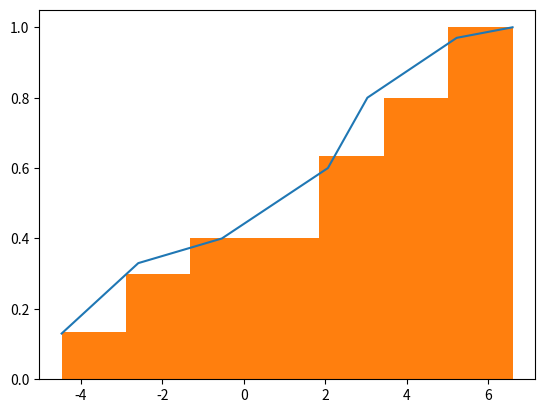

Generate this figure with matplotlib:
#!/usr/bin/env python
import math

import matplotlib.pyplot as plt


def calc_groups_number(data_len):
    return round(1 + 3.322 * math.log10(data_len))


def calc_interval_width(data):
    return (max(data) - min(data)) / calc_groups_number(len(data))


def divide_on_periods(data):
    data.sort()
    interval_width = calc_interval_width(data)
    result = []
    period_start = min(data)

    while period_start <= max(data):
        period_end = round(period_start + interval_width, 3)
        result.append(({
            'interval': [period_start, period_end],
            'elements': list(filter(lambda x: period_start <= x < period_end, data))}))
        period_start = period_end

    return result


def calc_mode(input_list):
    return max(set(input_list), key=input_list.count)


def calc_median(input_list):
    sorted_list = sorted(input_list)
    if len(sorted_list) % 2:
        return input_list[math.floor(len(sorted_list) / 2)]
    return (input_list[int(len(sorted_list) / 2 - 1)] + input_list[int(len(sorted_list) / 2)]) / 2


def calc_interval_row(data):
    divided_data = divide_on_periods(data)
    result_data = []

    fic = 0
    wic = 0
    for d in divided_data:
        row = dict()
        els = d['elements']
        row['interval'] = d['interval']
        row['middle'] = round((d['interval'][1] + d['interval'][0]) / 2, 2)
        row['fi'] = round(len(els), 2)
        row['wi'] = round(len(els) / len(data), 2)
        fic += row['fi']
        wic += row['wi']
        row['fic'] = round(fic, 2)
        row['wic'] = round(wic, 2)
        row['mo'] = calc_mode(els)
        row['me'] = calc_median(els)
        row['data'] = els
        result_data.append(row)

    return result_data


def get_max_len_by_key(data, key):
    return max(list(map(lambda el: len(str(el[key])), data)) + [len(key)])


def draw_table(data):
    if len(data) < 1:
        print("#### Empty table! ####")
        return

    keys = data[0].keys()
    for key in keys:
        print(f"{key.capitalize():<{get_max_len_by_key(data, key)}} | ", end='')
    print()

    for d in data:
        for key in keys:
            print(f"{str(d[key]):<{get_max_len_by_key(data, key)}} | ", end='')
        print()


def draw_plot(raw_data, data):
    x_lower = [min(row['data']) for row in data]
    wic = [(row['wic']) for row in data]
    plt.plot(x_lower, wic)
    plt.hist(raw_data, bins=len(data), density=True, cumulative=True)
    plt.show()


def calc_average(data):
    return sum([d['fi'] * d['middle'] for d in data]) / sum([d['fi'] for d in data])


def calc_coefs(raw_data, data):
    xi_fi = [d['fi'] * d['middle'] for d in data]

    xa_weight = sum(xi_fi) / len(raw_data)
    product_2 = []
    product_3 = []
    product_4 = []
    for i in range(0, len(data)):
        product_2.append(((data[i]['middle'] - xa_weight) ** 2) * data[i]['fi'])
        product_3.append(((data[i]['middle'] - xa_weight) ** 3) * data[i]['fi'])
        product_4.append(((data[i]['middle'] - xa_weight) ** 4) * data[i]['fi'])
    d = sum(product_2) / len(raw_data)
    sigma = math.sqrt(d)
    m3 = sum(product_3) / len(raw_data)
    m4 = sum(product_4) / len(raw_data)
    return {'asymmetry': round(m3 / sigma ** 3, 3),
            'excess': round((m4 / sigma ** 4) - 3, 3)}


def main():
    data = [4.21, 5.22, 2.84, -0.2, 6.37, -0.54, -3.71, 2.77,
            6.35, 5.88, 3.99, -1.25, -4.38, -3.5, -2.4, 4.51,
            -1.43, -4.47, 4.01, 5.33, 2.61, 3.8, 2.35, -2.59,
            -2.16, 2.06, -2.13, 3.03, 6.59, 2.13]
    result_data = calc_interval_row(data)

    draw_table(result_data)
    print(f"Average: {calc_average(result_data)}")
    coefs = calc_coefs(data, result_data)
    print(f"Asymmetry coefficient: {coefs['asymmetry']}")
    print(f"Excess coefficient: {coefs['excess']}")
    draw_plot(data, result_data)


if __name__ == '__main__':
    main()
